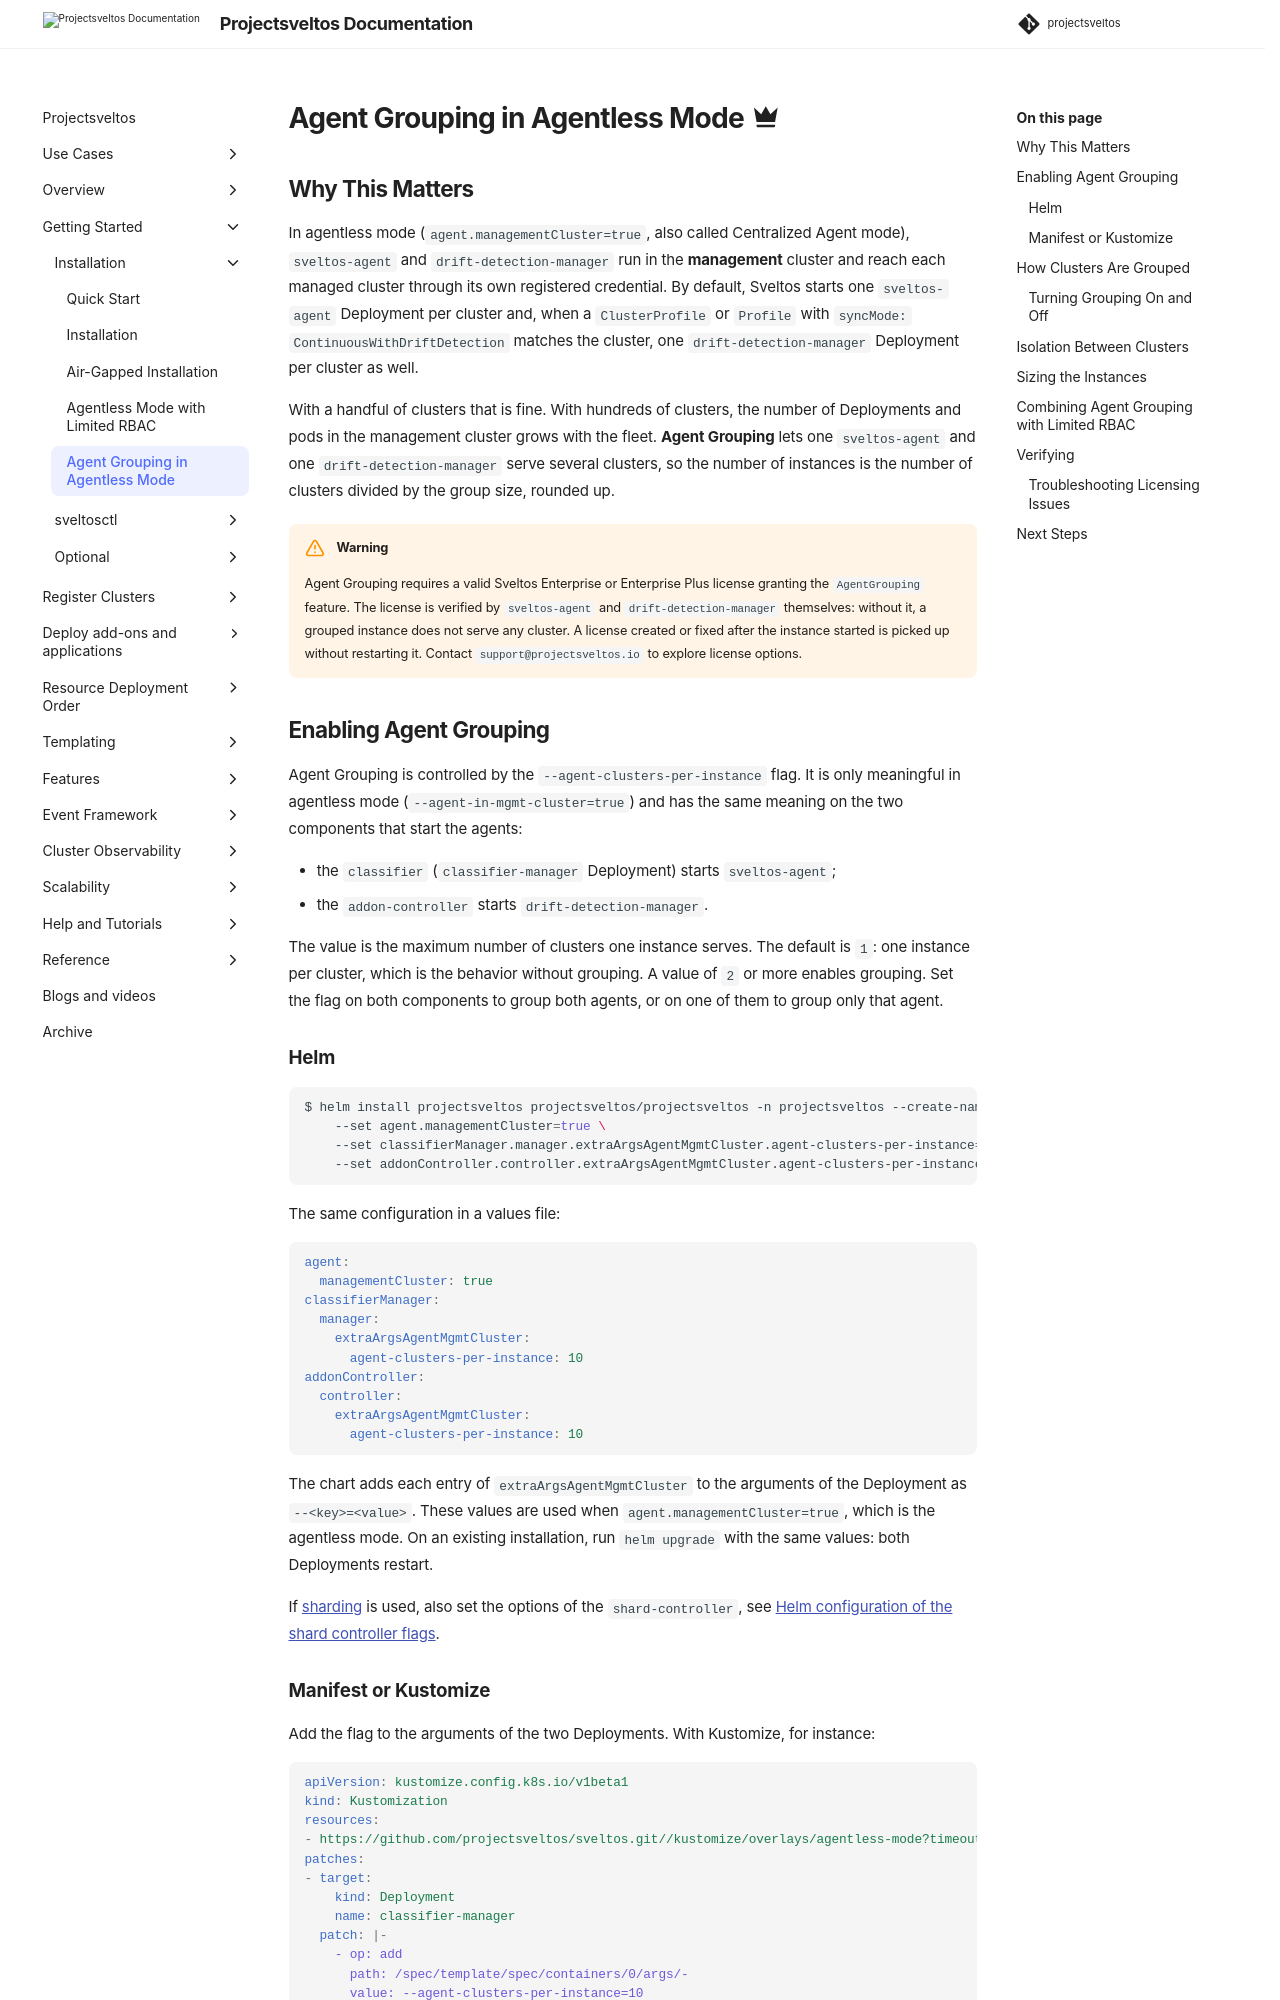

repository: projectsveltos/sveltos · page: main/getting_started/install/agentless_agent_grouping/index.html · generator: mkdocs

---
title: Agent Grouping in Agentless Mode
description: Sveltos is an application designed to manage hundreds of clusters by providing declarative cluster APIs. Learn how to have a single sveltos-agent and a single drift-detection-manager serve several clusters in agentless mode, instead of one instance per cluster.
tags:
    - Kubernetes
    - add-ons
    - helm
    - clusterapi
    - multi-tenancy
    - scalability
authors:
    - Gianluca Mardente
---

# Agent Grouping in Agentless Mode :material-crown:{ title="Enterprise" }

## Why This Matters

In agentless mode (`agent.managementCluster=true`, also called Centralized Agent mode), `sveltos-agent` and `drift-detection-manager` run in the **management** cluster and reach each managed cluster through its own registered credential. By default, Sveltos starts one `sveltos-agent` Deployment per cluster and, when a `ClusterProfile` or `Profile` with `syncMode: ContinuousWithDriftDetection` matches the cluster, one `drift-detection-manager` Deployment per cluster as well.

With a handful of clusters that is fine. With hundreds of clusters, the number of Deployments and pods in the management cluster grows with the fleet. **Agent Grouping** lets one `sveltos-agent` and one `drift-detection-manager` serve several clusters, so the number of instances is the number of clusters divided by the group size, rounded up.

!!! warning
    Agent Grouping requires a valid Sveltos Enterprise or Enterprise Plus license granting the `AgentGrouping` feature. The license is verified by `sveltos-agent` and `drift-detection-manager` themselves: without it, a grouped instance does not serve any cluster. A license created or fixed after the instance started is picked up without restarting it. Contact `support@projectsveltos.io` to explore license options.

## Enabling Agent Grouping

Agent Grouping is controlled by the `--agent-clusters-per-instance` flag. It is only meaningful in agentless mode (`--agent-in-mgmt-cluster=true`) and has the same meaning on the two components that start the agents:

- the `classifier` (`classifier-manager` Deployment) starts `sveltos-agent`;
- the `addon-controller` starts `drift-detection-manager`.

The value is the maximum number of clusters one instance serves. The default is `1`: one instance per cluster, which is the behavior without grouping. A value of `2` or more enables grouping. Set the flag on both components to group both agents, or on one of them to group only that agent.

### Helm

```sh
$ helm install projectsveltos projectsveltos/projectsveltos -n projectsveltos --create-namespace \
    --set agent.managementCluster=true \
    --set classifierManager.manager.extraArgsAgentMgmtCluster.agent-clusters-per-instance=10 \
    --set addonController.controller.extraArgsAgentMgmtCluster.agent-clusters-per-instance=10
```

The same configuration in a values file:

```yaml
agent:
  managementCluster: true
classifierManager:
  manager:
    extraArgsAgentMgmtCluster:
      agent-clusters-per-instance: 10
addonController:
  controller:
    extraArgsAgentMgmtCluster:
      agent-clusters-per-instance: 10
```

The chart adds each entry of `extraArgsAgentMgmtCluster` to the arguments of the Deployment as `--<key>=<value>`. These values are used when `agent.managementCluster=true`, which is the agentless mode. On an existing installation, run `helm upgrade` with the same values: both Deployments restart.

If [sharding](../../scalability/horizontal_scaling_sharding.md) is used, also set the options of the `shard-controller`, see [Helm configuration of the shard controller flags](../../scalability/horizontal_scaling_sharding.md#helm-configuration).
